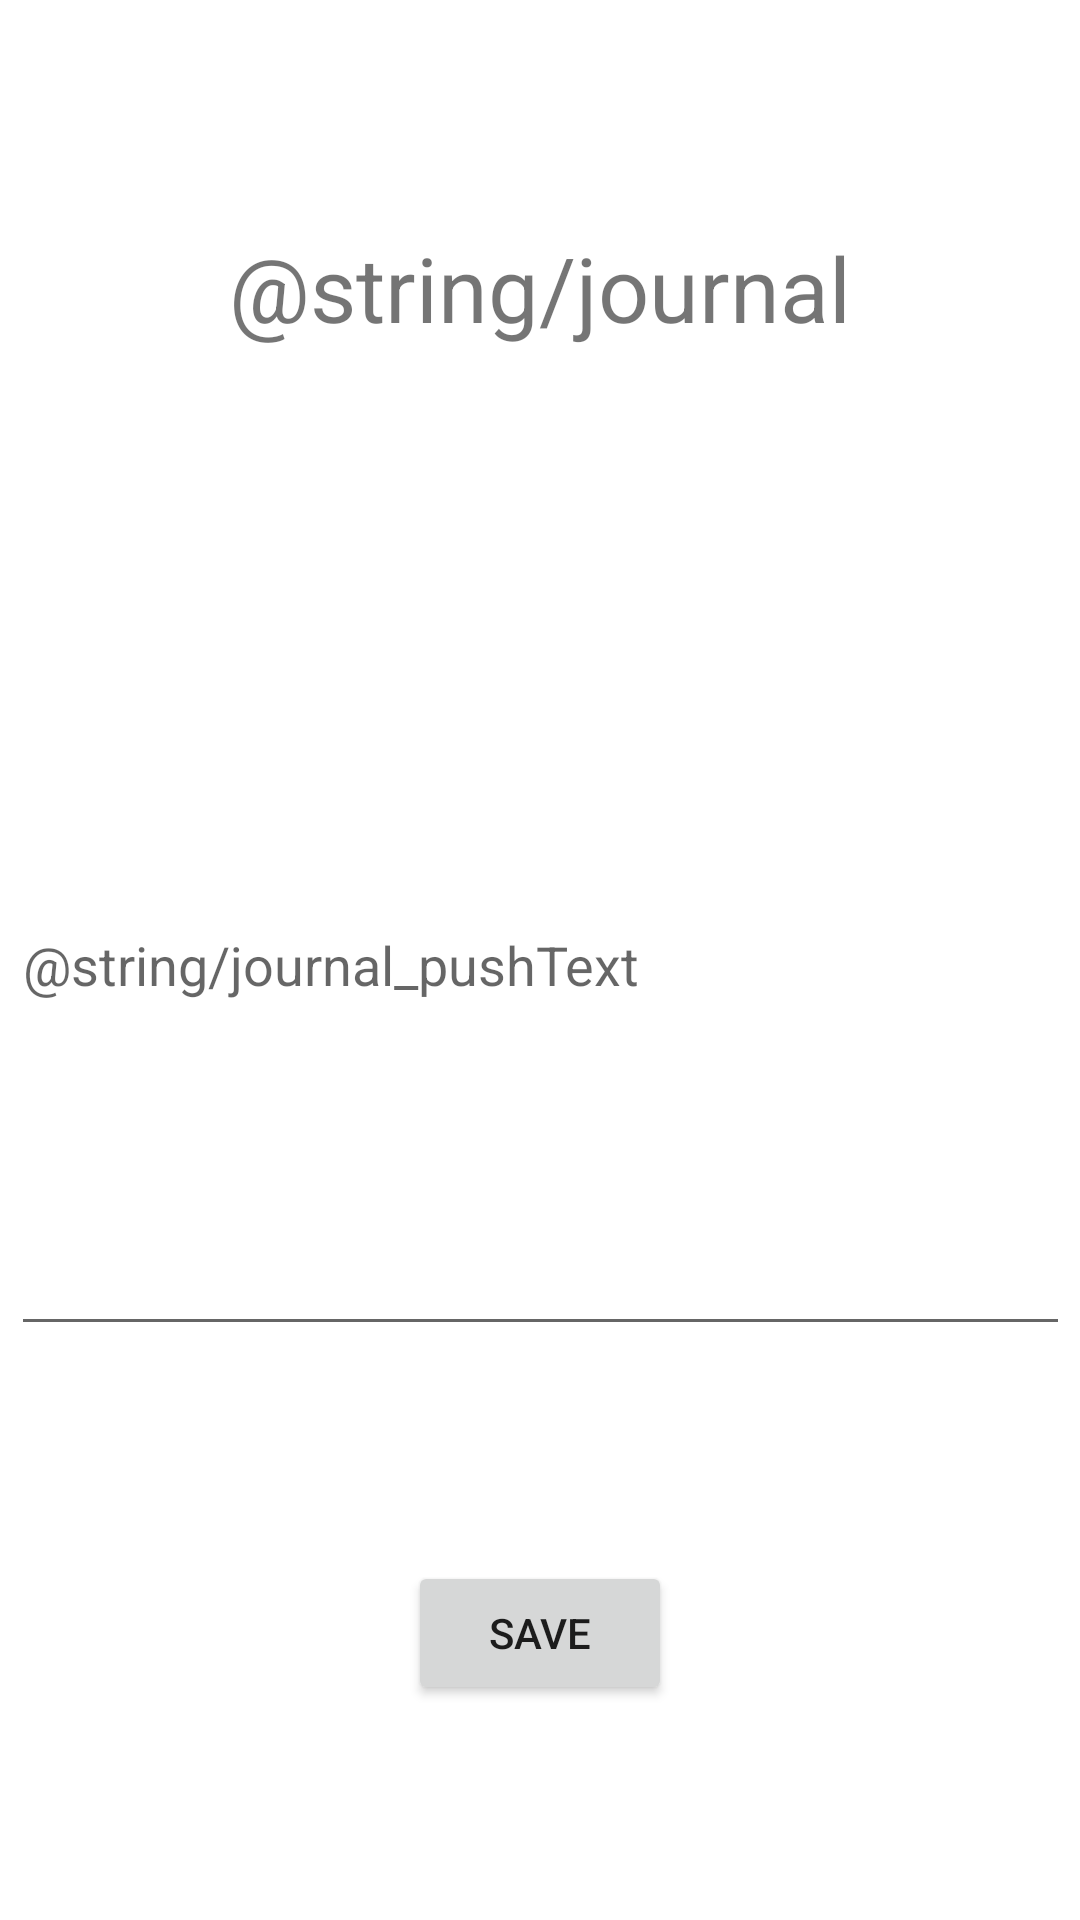

The Android layout XML behind this screen, and the referenced resources:
<!-- AndroidManifest.xml: application theme Theme.ClearTab -->
<!-- res/layout/fragment_journal.xml -->
<?xml version="1.0" encoding="utf-8"?>
<androidx.constraintlayout.widget.ConstraintLayout xmlns:android="http://schemas.android.com/apk/res/android"
    xmlns:app="http://schemas.android.com/apk/res-auto"
    xmlns:tools="http://schemas.android.com/tools"
    android:layout_width="match_parent"
    android:layout_height="match_parent"
    tools:context=".ui.journal.JournalFragment">

    <TextView
        android:layout_width="wrap_content"
        android:layout_height="wrap_content"
        android:text="@string/journal"
        android:textSize="30sp"
        app:layout_constraintBottom_toTopOf="@+id/text_journal"
        app:layout_constraintEnd_toEndOf="parent"
        app:layout_constraintStart_toStartOf="parent"
        app:layout_constraintTop_toTopOf="parent" />

    <EditText
        android:id="@+id/text_journal"
        android:layout_width="353dp"
        android:layout_height="257dp"
        android:autofillHints="none"
        android:hint="@string/journal_pushText"
        android:inputType="textLongMessage|textMultiLine"
        android:selectAllOnFocus="false"
        android:singleLine="false"
        app:layout_constraintBottom_toBottomOf="parent"
        app:layout_constraintEnd_toEndOf="parent"
        app:layout_constraintStart_toStartOf="parent"
        app:layout_constraintTop_toTopOf="parent" />

    <Button
        android:id="@+id/button_saveJournal"
        android:layout_width="wrap_content"
        android:layout_height="wrap_content"
        android:text="@string/save"
        app:layout_constraintBottom_toBottomOf="parent"
        app:layout_constraintEnd_toEndOf="parent"
        app:layout_constraintStart_toStartOf="parent"
        app:layout_constraintTop_toBottomOf="@+id/text_journal" />

</androidx.constraintlayout.widget.ConstraintLayout>
<!-- resources referenced by this layout -->
<resources>
  <string name="save">Save</string>
  <style name="Theme.ClearTab" parent="Theme.MaterialComponents.DayNight.DarkActionBar">
          
          <item name="colorPrimary">@color/purple_500</item>
          <item name="colorPrimaryVariant">@color/purple_700</item>
          <item name="colorOnPrimary">@color/white</item>
          
          <item name="colorSecondary">@color/teal_200</item>
          <item name="colorSecondaryVariant">@color/teal_700</item>
          <item name="colorOnSecondary">@color/black</item>
          
          <item name="android:statusBarColor" tools:targetApi="l">?attr/colorPrimaryVariant</item>
          
      </style>
  <!-- not gathered from this repository: default colours our renderer supplied (Android Studio template values) -->
  <color name="purple_500">#FF6200EE</color>
  <color name="purple_700">#FF3700B3</color>
  <color name="teal_200">#FF03DAC5</color>
  <color name="teal_700">#FF018786</color>
  <color name="black">#FF000000</color>
  <color name="white">#FFFFFFFF</color>
</resources>
